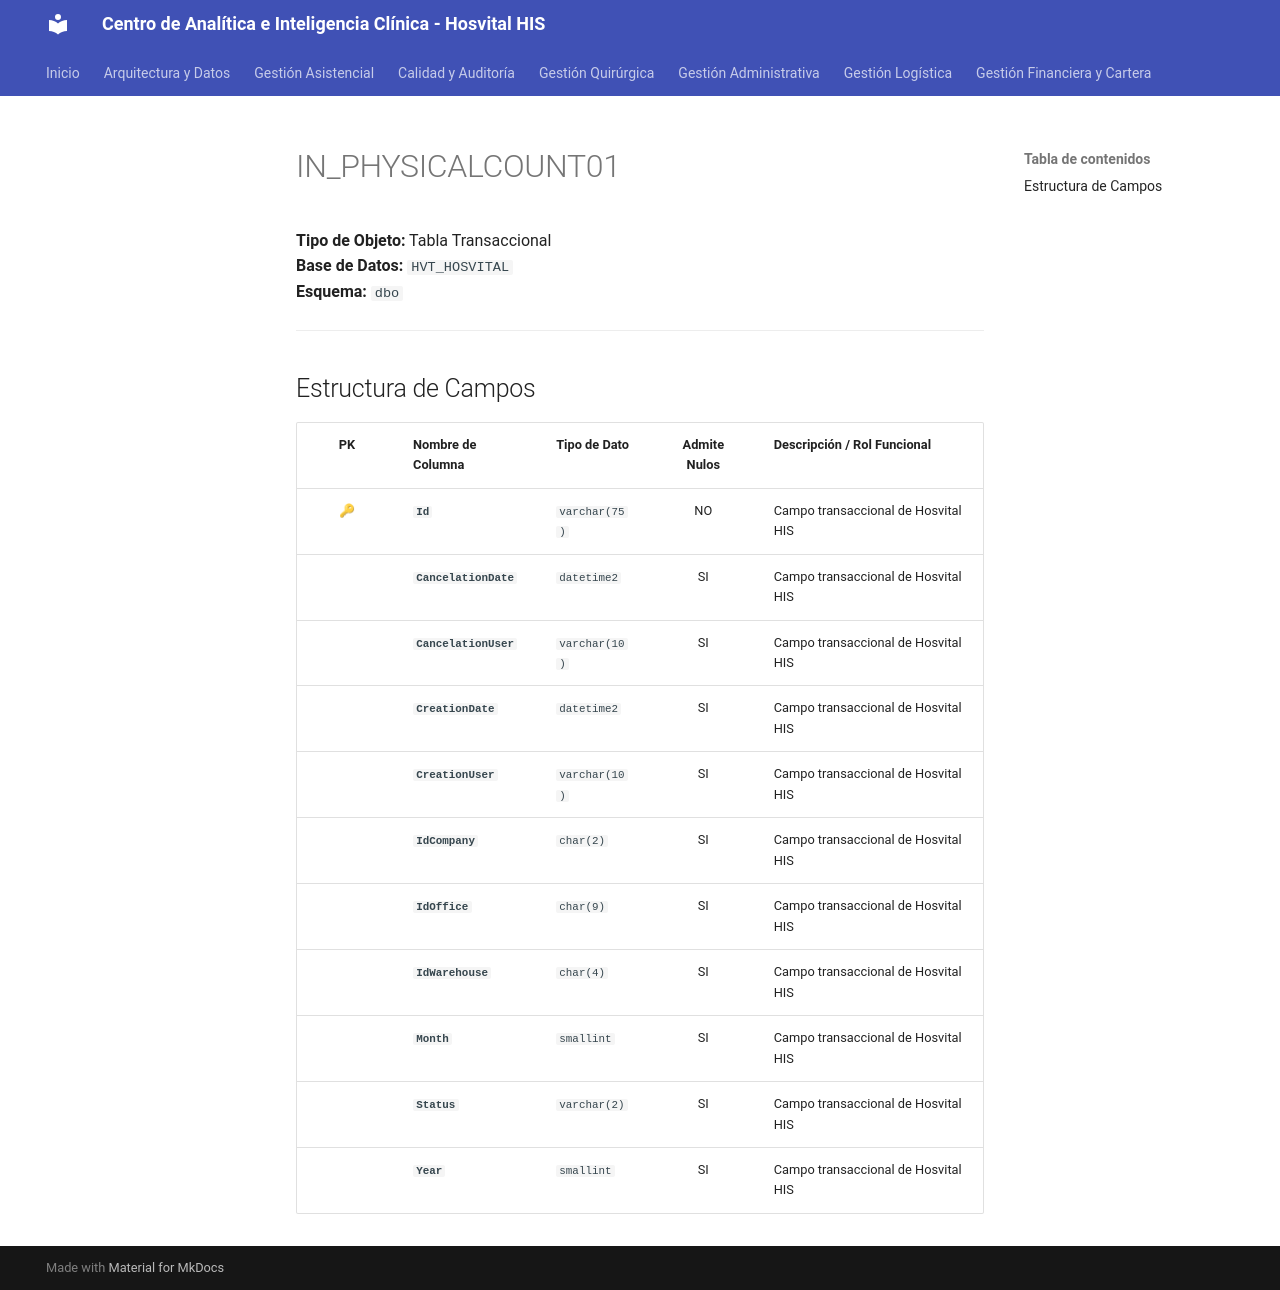

repository: SoporteSaludtech/superset-docs · page: diccionario-general/IN_PHYSICALCOUNT01/index.html · generator: mkdocs

# IN_PHYSICALCOUNT01

**Tipo de Objeto:** Tabla Transaccional  
**Base de Datos:** `HVT_HOSVITAL`  
**Esquema:** `dbo`

---

## Estructura de Campos

| PK | Nombre de Columna | Tipo de Dato | Admite Nulos | Descripción / Rol Funcional |
| :-: | :--- | :--- | :-: | :--- |
| 🔑 | **`Id`** | `varchar(75)` | NO | Campo transaccional de Hosvital HIS |
|  | **`CancelationDate`** | `datetime2` | SI | Campo transaccional de Hosvital HIS |
|  | **`CancelationUser`** | `varchar(10)` | SI | Campo transaccional de Hosvital HIS |
|  | **`CreationDate`** | `datetime2` | SI | Campo transaccional de Hosvital HIS |
|  | **`CreationUser`** | `varchar(10)` | SI | Campo transaccional de Hosvital HIS |
|  | **`IdCompany`** | `char(2)` | SI | Campo transaccional de Hosvital HIS |
|  | **`IdOffice`** | `char(9)` | SI | Campo transaccional de Hosvital HIS |
|  | **`IdWarehouse`** | `char(4)` | SI | Campo transaccional de Hosvital HIS |
|  | **`Month`** | `smallint` | SI | Campo transaccional de Hosvital HIS |
|  | **`Status`** | `varchar(2)` | SI | Campo transaccional de Hosvital HIS |
|  | **`Year`** | `smallint` | SI | Campo transaccional de Hosvital HIS |
